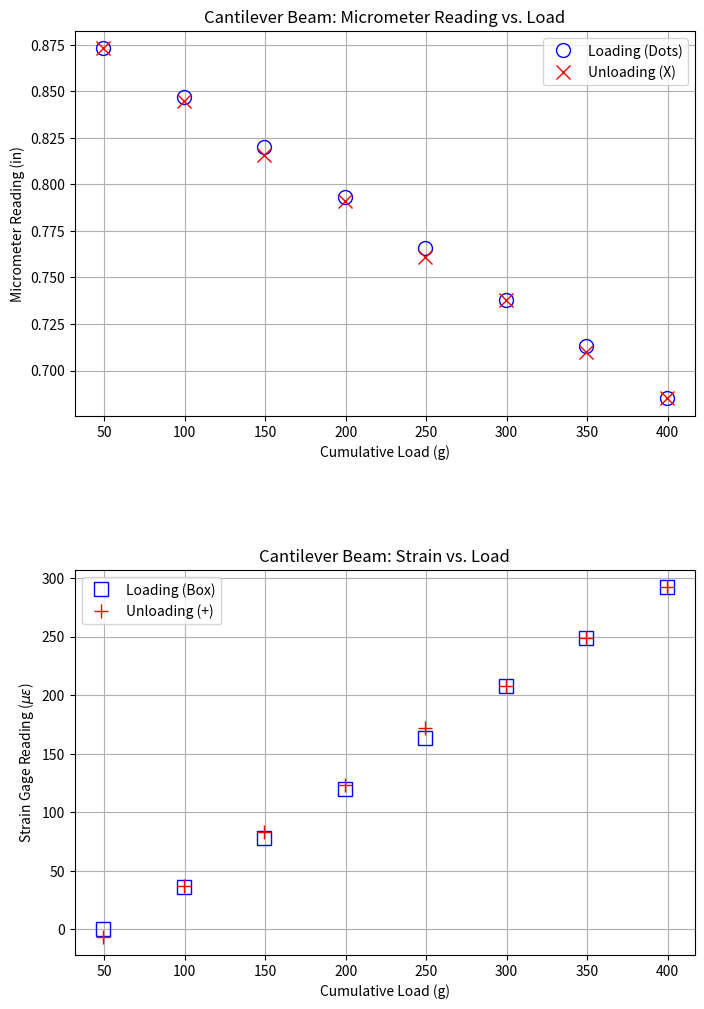
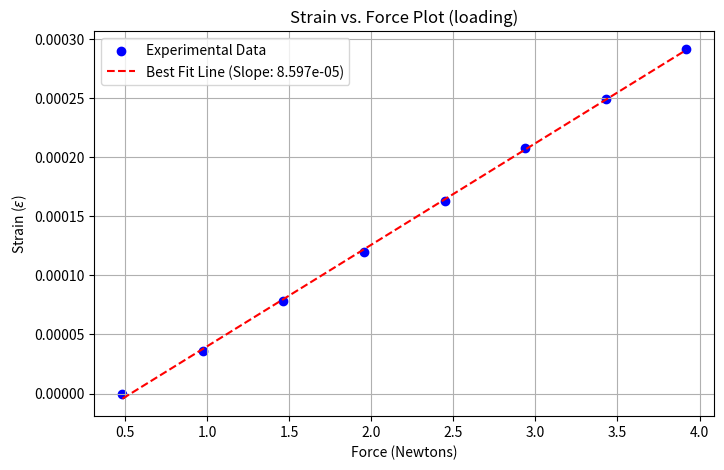

Write Python code to recreate these figures, in order.
import matplotlib.pyplot as plt
import numpy as np

# Data 
load = [49.4, 99.4, 149.4, 199.4, 249.4, 299.4, 349.4, 399.4] #grams
# Micrometer readings for loading and unloading
micro_load = [0.873, 0.847, 0.820, 0.793, 0.766, 0.738, 0.713, 0.685] #inches
micro_unload = [0.873, 0.845, 0.816, 0.791, 0.761, 0.738, 0.710, 0.685] #inches
# Strain readings for loading and unloading
strain_load = [0, 36, 78, 120, 163, 208, 249, 292] #microstrain
strain_unload = [-7, 37, 83, 123, 172, 208, 249, 292] #microstrain

#Plotting
fig, (ax1, ax2) = plt.subplots(2, 1, figsize=(8, 12))

# Plot 1: Deflection vs Load
ax1.plot(load, micro_load, 'bo', mfc='none', markersize=10, label='Loading (Dots)')
ax1.plot(load, micro_unload, 'rx', markersize=10, label='Unloading (X)')
ax1.set_title('Cantilever Beam: Micrometer Reading vs. Load')
ax1.set_xlabel('Cumulative Load (g)')
ax1.set_ylabel('Micrometer Reading (in)')
ax1.grid(True)
ax1.legend()

# Plot 2: Strain vs Load
ax2.plot(load, strain_load, 'bs', mfc='none', markersize=10, label='Loading (Box)')
ax2.plot(load, strain_unload, 'r+', markersize=10, label='Unloading (+)')
ax2.set_title('Cantilever Beam: Strain vs. Load')
ax2.set_xlabel('Cumulative Load (g)')
ax2.set_ylabel('Strain Gage Reading ($\mu\epsilon$)')
ax2.grid(True)
ax2.legend()
plt.subplots_adjust(hspace=0.4)

plt.show()

##################################################################################################
#  Analysis:

# Converting to force and strain for linear regression:
F = (np.array(load) / 1000) * 9.81  # Newtons
e = np.array(strain_load) * 1e-6  # Convert microstrain to strain

# Find slope
slope, intercept = np.polyfit(F, e, 1)
print(f"Calculated Slope (de/dF): {slope:.6e} strain/Newton")

# Plot best fit line
plt.figure(figsize=(8, 5))
plt.scatter(F, e, color='blue', label='Experimental Data')
slope_label = f'Best Fit Line (Slope: {slope:.3e})'
plt.plot(F, slope * F + intercept, color='red', linestyle='--', label=slope_label)

plt.xlabel('Force (Newtons)')
plt.ylabel('Strain ($\epsilon$)')
plt.title('Strain vs. Force Plot (loading)')
plt.legend()
plt.grid(True)
plt.show()
